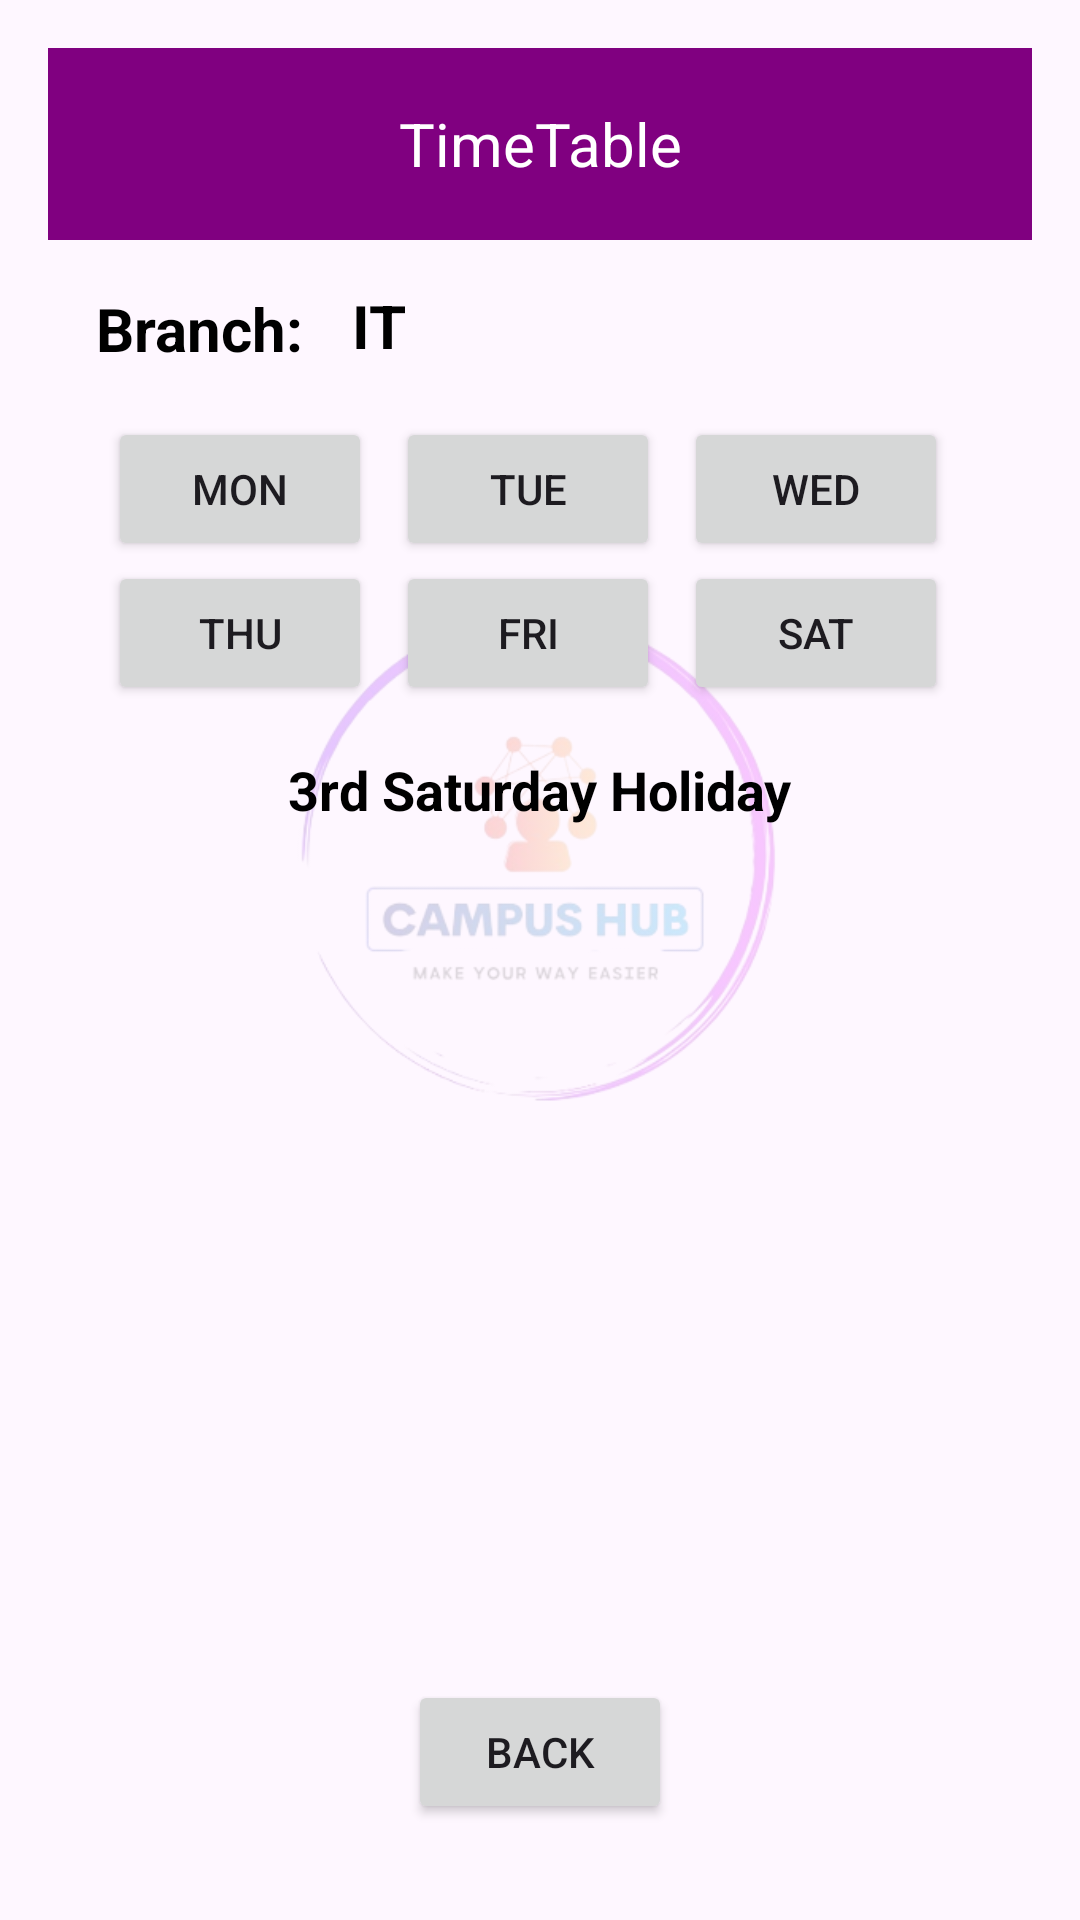

Here is an Android app screen rendered from its layout file. Give the layout XML and the strings, colors and styles it references.
<!-- AndroidManifest.xml: application theme Theme.P2 -->
<!-- res/layout/activity_timetable.xml -->
<?xml version="1.0" encoding="utf-8"?>
<RelativeLayout xmlns:android="http://schemas.android.com/apk/res/android"
    xmlns:tools="http://schemas.android.com/tools"
    android:layout_width="match_parent"
    android:layout_height="match_parent"
    android:padding="16dp"
    tools:context=".dashboard">

    <ImageView
        android:id="@+id/logoImageView"
        android:layout_width="match_parent"
        android:layout_height="match_parent"
        android:alpha="0.2"
        android:scaleType="fitCenter"
        android:src="@drawable/logo"
        android:layout_alignParentStart="true"
        android:layout_alignParentTop="true"
        android:layout_alignParentEnd="true"
        android:layout_above="@id/backButton" />

    
    <androidx.appcompat.widget.Toolbar
        android:id="@+id/toolbar"
        android:layout_width="match_parent"
        android:layout_height="?attr/actionBarSize"
        android:background="#800080"
        android:elevation="4dp"
        android:theme="@style/ThemeOverlay.AppCompat.Dark.ActionBar"
        android:layout_alignParentTop="true">

        <TextView
            android:id="@+id/toolbar_title"
            android:layout_width="wrap_content"
            android:layout_height="wrap_content"
            android:layout_gravity="center"
            android:text="TimeTable"
            android:textColor="#FFFFFF"
            android:textSize="20sp" />

    </androidx.appcompat.widget.Toolbar>

    
    <TextView
        android:id="@+id/spinner_heading"
        android:layout_width="wrap_content"
        android:layout_height="wrap_content"
        android:text="Branch:"
        android:textColor="#000000"
        android:textSize="20sp"
        android:textStyle="bold"
        android:layout_below="@id/toolbar"
        android:layout_marginTop="16dp"
        android:layout_marginStart="16dp"/>

    
    <TextView
        android:id="@+id/head"
        android:layout_width="wrap_content"
        android:layout_height="wrap_content"
        android:text="IT"
        android:textColor="#000000"
        android:textSize="20sp"
        android:textStyle="bold"
        android:layout_below="@id/toolbar"
        android:layout_toEndOf="@+id/spinner_heading"
        android:layout_marginTop="15dp"
        android:layout_marginStart="16dp"/>

    
    <GridLayout
        android:id="@+id/buttonsLayout"
        android:layout_width="wrap_content"
        android:layout_height="wrap_content"
        android:layout_below="@id/spinner_heading"
        android:layout_centerHorizontal="true"
        android:layout_marginTop="16dp"
        android:columnCount="3"
        android:orientation="horizontal"
        android:layout_centerInParent="true">

        
        <Button
            android:id="@+id/button1"
            android:layout_width="wrap_content"
            android:layout_height="wrap_content"
            android:text="MON"
            android:layout_marginEnd="8dp"/>

        
        <Button
            android:id="@+id/button2"
            android:layout_width="wrap_content"
            android:layout_height="wrap_content"
            android:text="TUE"
            android:layout_marginEnd="8dp"/>

        
        <Button
            android:id="@+id/button3"
            android:layout_width="wrap_content"
            android:layout_height="wrap_content"
            android:text="WED"
            android:layout_marginEnd="8dp"/>

        
        <Button
            android:id="@+id/button4"
            android:layout_width="wrap_content"
            android:layout_height="wrap_content"
            android:text="THU"
            android:layout_marginEnd="8dp"/>

        
        <Button
            android:id="@+id/button5"
            android:layout_width="wrap_content"
            android:layout_height="wrap_content"
            android:text="FRI"
            android:layout_marginEnd="8dp"/>

        
        <Button
            android:id="@+id/button6"
            android:layout_width="wrap_content"
            android:layout_height="wrap_content"
            android:text="SAT"/>
    </GridLayout>

    
    <TextView
        android:id="@+id/belowGridTextView"
        android:layout_width="wrap_content"
        android:layout_height="wrap_content"
        android:text="3rd Saturday Holiday"
        android:textColor="#000000"
        android:textSize="18sp"
        android:textStyle="bold"
        android:layout_below="@id/buttonsLayout"
        android:layout_centerHorizontal="true"
        android:layout_marginTop="16dp"/>


    
    <androidx.recyclerview.widget.RecyclerView
        android:id="@+id/recyclerView"
        android:layout_width="match_parent"
        android:layout_height="wrap_content"
        android:layout_below="@id/belowGridTextView"
        android:layout_marginTop="16dp"
        android:layout_centerHorizontal="true" />

    
    <Button
        android:id="@+id/backButton"
        android:layout_width="wrap_content"
        android:layout_height="wrap_content"
        android:text="Back"
        android:layout_centerHorizontal="true"
        android:layout_alignParentBottom="true"
        android:layout_marginBottom="16dp"/>
</RelativeLayout>
<!-- resources referenced by this layout -->
<resources>
  <!-- drawable logo: png bitmap (drawable, 73395 bytes) -->
  <style name="Theme.P2" parent="Base.Theme.P2" />
  <style name="Base.Theme.P2" parent="Theme.Material3.DayNight.NoActionBar">
          
          
      </style>
</resources>
